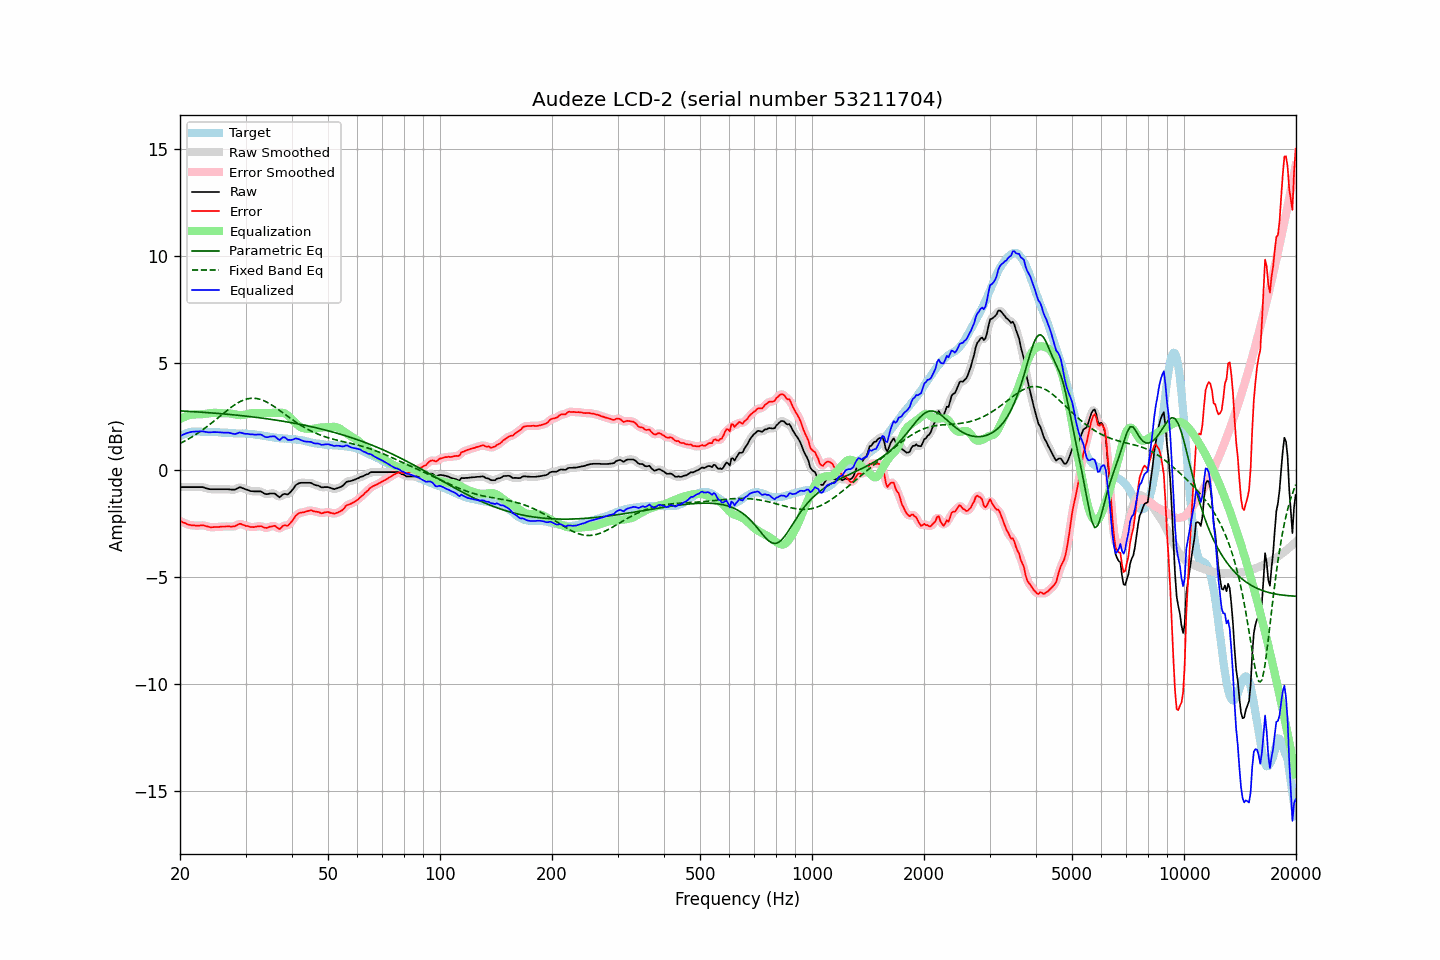

The file beside this chart, header and first rows:
frequency, raw, error, smoothed, error_smoothed, equalization, parametric_eq, fixed_band_eq, equalized_raw, equalized_smoothed, target
20.00, -0.80, -2.38, -0.80, -2.38, 2.38, 2.76, 1.24, 1.58, 1.58, 1.58
20.20, -0.80, -2.42, -0.80, -2.42, 2.42, 2.76, 1.28, 1.62, 1.62, 1.62
20.40, -0.80, -2.46, -0.80, -2.45, 2.45, 2.75, 1.31, 1.65, 1.65, 1.66
20.61, -0.80, -2.48, -0.80, -2.49, 2.49, 2.75, 1.35, 1.69, 1.69, 1.67
20.81, -0.80, -2.52, -0.80, -2.52, 2.52, 2.75, 1.39, 1.72, 1.72, 1.72
21.02, -0.80, -2.56, -0.80, -2.55, 2.54, 2.74, 1.44, 1.74, 1.74, 1.75
21.23, -0.80, -2.56, -0.80, -2.57, 2.56, 2.74, 1.48, 1.76, 1.76, 1.76
21.44, -0.80, -2.58, -0.80, -2.58, 2.58, 2.73, 1.52, 1.78, 1.78, 1.78
21.66, -0.80, -2.59, -0.80, -2.59, 2.59, 2.73, 1.57, 1.79, 1.79, 1.79
21.87, -0.80, -2.59, -0.80, -2.60, 2.60, 2.72, 1.62, 1.79, 1.79, 1.79
22.09, -0.80, -2.60, -0.80, -2.60, 2.60, 2.72, 1.67, 1.80, 1.80, 1.80
22.31, -0.80, -2.60, -0.80, -2.60, 2.60, 2.71, 1.72, 1.80, 1.80, 1.80
22.54, -0.80, -2.60, -0.80, -2.60, 2.60, 2.71, 1.77, 1.80, 1.80, 1.80
22.76, -0.80, -2.59, -0.80, -2.59, 2.60, 2.70, 1.82, 1.80, 1.80, 1.79
22.99, -0.80, -2.58, -0.81, -2.59, 2.61, 2.70, 1.87, 1.81, 1.80, 1.78
23.22, -0.82, -2.60, -0.82, -2.60, 2.62, 2.69, 1.93, 1.80, 1.79, 1.78
23.45, -0.85, -2.62, -0.85, -2.62, 2.63, 2.69, 1.98, 1.78, 1.78, 1.77
23.69, -0.87, -2.64, -0.87, -2.64, 2.64, 2.68, 2.04, 1.77, 1.77, 1.77
23.92, -0.89, -2.66, -0.89, -2.66, 2.65, 2.68, 2.10, 1.76, 1.76, 1.77
24.16, -0.90, -2.68, -0.90, -2.67, 2.66, 2.67, 2.16, 1.76, 1.76, 1.78
24.40, -0.90, -2.68, -0.90, -2.68, 2.67, 2.66, 2.22, 1.77, 1.77, 1.78
24.65, -0.90, -2.67, -0.90, -2.67, 2.67, 2.66, 2.28, 1.77, 1.77, 1.77
24.89, -0.90, -2.67, -0.90, -2.67, 2.67, 2.65, 2.34, 1.77, 1.77, 1.77
25.14, -0.90, -2.67, -0.90, -2.67, 2.67, 2.65, 2.40, 1.77, 1.77, 1.77
25.39, -0.90, -2.67, -0.90, -2.66, 2.66, 2.64, 2.46, 1.76, 1.76, 1.77
25.65, -0.90, -2.66, -0.90, -2.66, 2.66, 2.63, 2.52, 1.76, 1.76, 1.75
25.91, -0.90, -2.65, -0.90, -2.65, 2.65, 2.63, 2.59, 1.75, 1.75, 1.74
26.16, -0.90, -2.64, -0.90, -2.64, 2.65, 2.62, 2.65, 1.75, 1.75, 1.74
26.43, -0.90, -2.64, -0.90, -2.64, 2.65, 2.61, 2.71, 1.75, 1.75, 1.74
26.69, -0.90, -2.64, -0.90, -2.64, 2.65, 2.61, 2.77, 1.75, 1.75, 1.74
26.96, -0.90, -2.63, -0.90, -2.64, 2.65, 2.60, 2.83, 1.75, 1.74, 1.73
27.23, -0.91, -2.64, -0.91, -2.64, 2.64, 2.59, 2.89, 1.73, 1.73, 1.73
27.50, -0.92, -2.65, -0.92, -2.65, 2.63, 2.59, 2.94, 1.71, 1.71, 1.73
27.77, -0.92, -2.64, -0.92, -2.64, 2.62, 2.58, 2.99, 1.70, 1.69, 1.72
28.05, -0.92, -2.64, -0.91, -2.63, 2.60, 2.57, 3.05, 1.68, 1.69, 1.72
28.33, -0.89, -2.60, -0.88, -2.59, 2.59, 2.56, 3.09, 1.70, 1.70, 1.71
28.62, -0.85, -2.56, -0.85, -2.56, 2.57, 2.56, 3.14, 1.72, 1.72, 1.71
28.90, -0.81, -2.52, -0.83, -2.53, 2.57, 2.55, 3.18, 1.76, 1.74, 1.70
29.19, -0.82, -2.52, -0.82, -2.53, 2.56, 2.54, 3.22, 1.74, 1.74, 1.70
29.48, -0.85, -2.56, -0.85, -2.55, 2.57, 2.53, 3.25, 1.72, 1.72, 1.71
29.78, -0.88, -2.58, -0.88, -2.58, 2.58, 2.52, 3.28, 1.70, 1.70, 1.70
30.08, -0.91, -2.62, -0.91, -2.61, 2.60, 2.52, 3.30, 1.69, 1.69, 1.71
30.38, -0.93, -2.62, -0.94, -2.63, 2.62, 2.51, 3.33, 1.69, 1.68, 1.69
30.68, -0.96, -2.65, -0.96, -2.65, 2.64, 2.50, 3.34, 1.68, 1.68, 1.69
30.99, -0.99, -2.67, -0.98, -2.66, 2.65, 2.49, 3.35, 1.66, 1.67, 1.68
31.30, -0.99, -2.67, -1.00, -2.67, 2.65, 2.48, 3.35, 1.66, 1.66, 1.67
31.61, -1.00, -2.67, -1.00, -2.67, 2.65, 2.47, 3.35, 1.65, 1.65, 1.67
31.93, -1.00, -2.65, -1.00, -2.66, 2.65, 2.46, 3.35, 1.65, 1.65, 1.65
32.24, -1.00, -2.64, -1.00, -2.64, 2.65, 2.45, 3.34, 1.65, 1.66, 1.64
32.57, -1.00, -2.64, -1.00, -2.63, 2.66, 2.44, 3.32, 1.66, 1.66, 1.64
32.89, -1.00, -2.63, -1.01, -2.63, 2.66, 2.43, 3.30, 1.66, 1.65, 1.63
33.22, -1.03, -2.64, -1.04, -2.65, 2.67, 2.42, 3.27, 1.63, 1.63, 1.61
33.55, -1.08, -2.68, -1.08, -2.68, 2.67, 2.41, 3.24, 1.59, 1.59, 1.60
33.89, -1.12, -2.70, -1.11, -2.70, 2.66, 2.40, 3.21, 1.54, 1.55, 1.58
34.23, -1.13, -2.71, -1.13, -2.70, 2.66, 2.39, 3.17, 1.53, 1.54, 1.58
34.57, -1.12, -2.68, -1.12, -2.68, 2.66, 2.38, 3.13, 1.54, 1.54, 1.56
34.92, -1.10, -2.65, -1.11, -2.66, 2.66, 2.37, 3.09, 1.56, 1.55, 1.55
35.27, -1.10, -2.64, -1.10, -2.63, 2.67, 2.36, 3.04, 1.57, 1.57, 1.54
35.62, -1.10, -2.62, -1.10, -2.62, 2.67, 2.35, 2.99, 1.57, 1.58, 1.52
35.97, -1.10, -2.61, -1.12, -2.63, 2.67, 2.34, 2.94, 1.57, 1.55, 1.51
... 635 more rows
